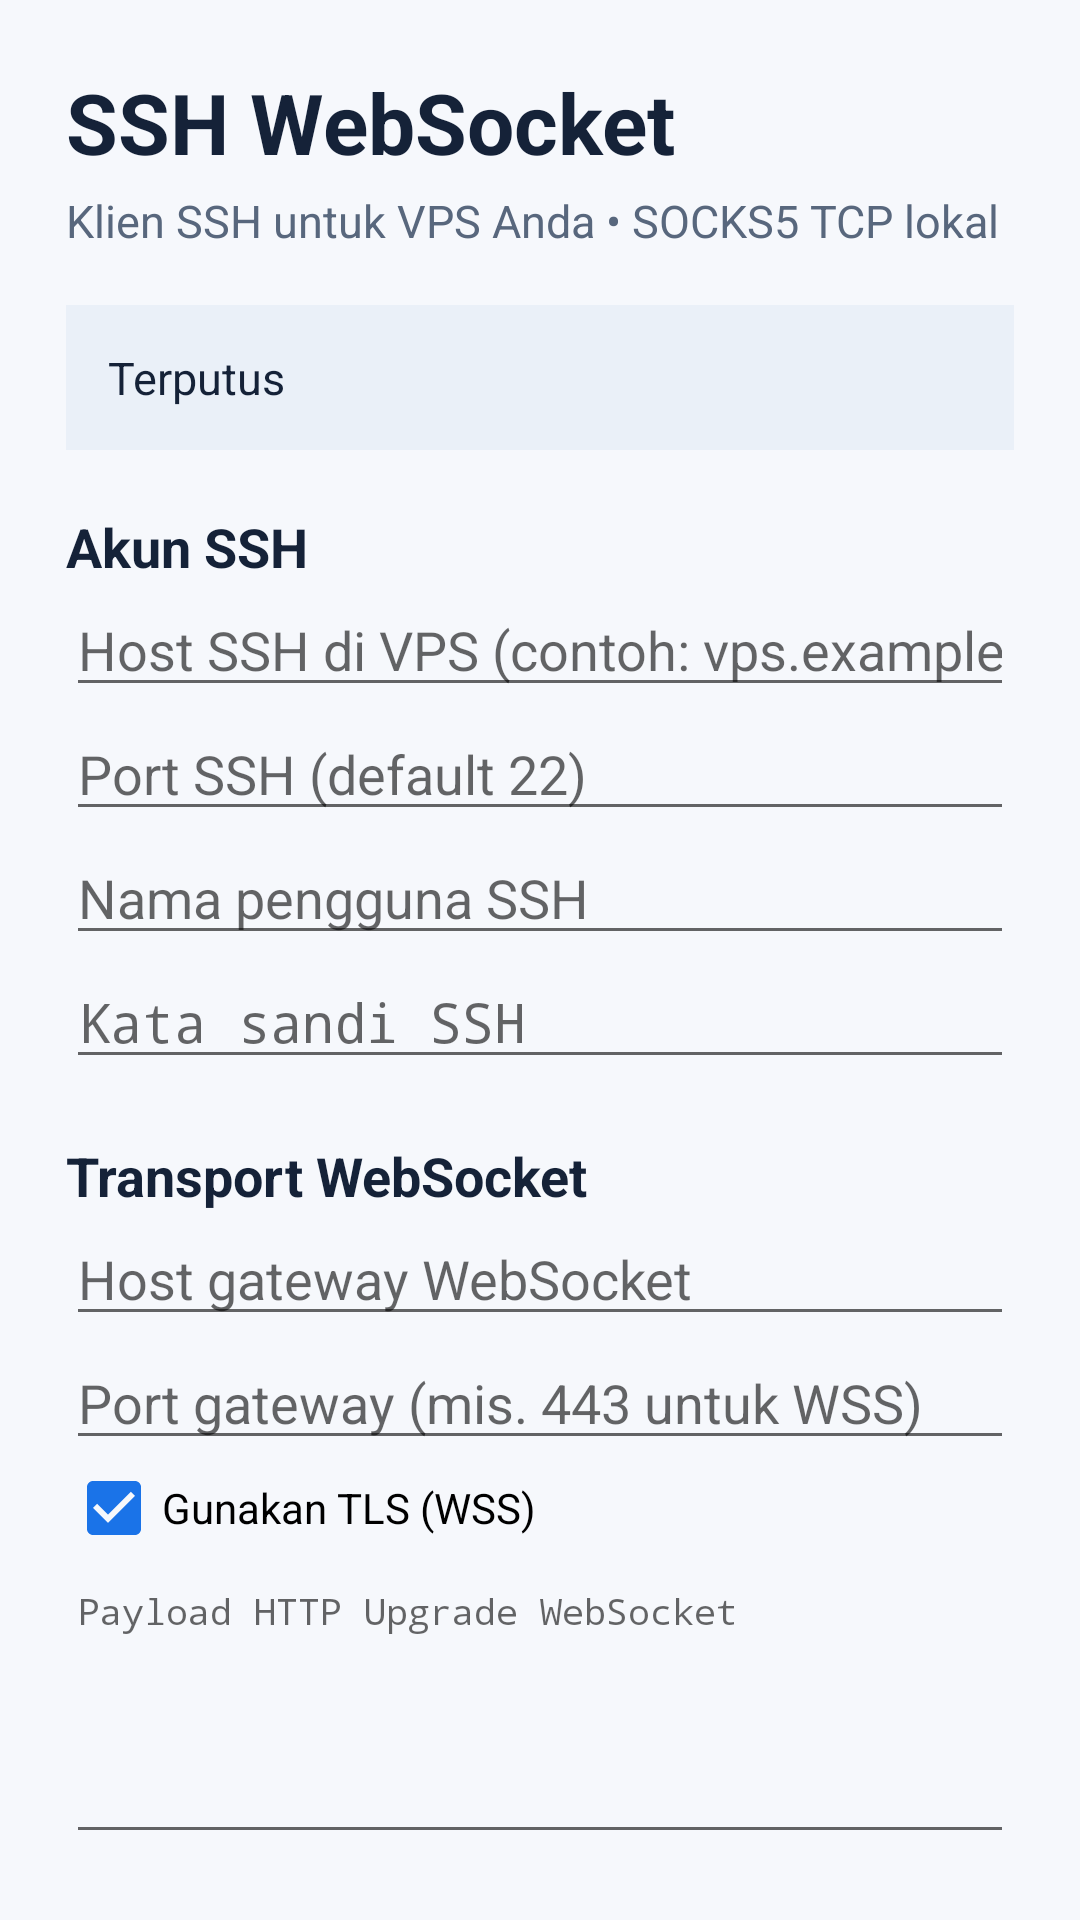

Layout XML and referenced resources for this Android screen:
<!-- AndroidManifest.xml: application theme AppTheme -->
<!-- res/layout/form_header.xml -->
<?xml version="1.0" encoding="utf-8"?>
<LinearLayout xmlns:android="http://schemas.android.com/apk/res/android"
    android:layout_width="match_parent"
    android:layout_height="wrap_content"
    android:orientation="vertical"
    android:padding="22dp">

        <TextView
            android:layout_width="match_parent"
            android:layout_height="wrap_content"
            android:text="@string/app_title"
            android:textColor="#152238"
            android:textSize="28sp"
            android:textStyle="bold" />

        <TextView
            android:layout_width="match_parent"
            android:layout_height="wrap_content"
            android:layout_marginTop="4dp"
            android:text="@string/app_subtitle"
            android:textColor="#58677D"
            android:textSize="15sp" />

        <TextView
            android:id="@+id/status"
            android:layout_width="match_parent"
            android:layout_height="wrap_content"
            android:layout_marginTop="18dp"
            android:background="#EAF0F8"
            android:padding="14dp"
            android:text="@string/status_disconnected"
            android:textColor="#152238"
            android:textSize="15sp" />

        <TextView
            android:layout_width="match_parent"
            android:layout_height="wrap_content"
            android:layout_marginTop="20dp"
            android:text="@string/ssh_section"
            android:textColor="#152238"
            android:textSize="18sp"
            android:textStyle="bold" />

        <EditText
            android:id="@+id/ssh_host"
            android:layout_width="match_parent"
            android:layout_height="wrap_content"
            android:hint="@string/ssh_host_hint"
            android:inputType="textUri"
            android:singleLine="true" />

        <EditText
            android:id="@+id/ssh_port"
            android:layout_width="match_parent"
            android:layout_height="wrap_content"
            android:hint="@string/ssh_port_hint"
            android:inputType="number"
            android:singleLine="true" />

        <EditText
            android:id="@+id/ssh_user"
            android:layout_width="match_parent"
            android:layout_height="wrap_content"
            android:hint="@string/ssh_user_hint"
            android:inputType="text" />

        <EditText
            android:id="@+id/ssh_password"
            android:layout_width="match_parent"
            android:layout_height="wrap_content"
            android:hint="@string/ssh_password_hint"
            android:inputType="textPassword" />

        <TextView
            android:layout_width="match_parent"
            android:layout_height="wrap_content"
            android:layout_marginTop="20dp"
            android:text="@string/websocket_section"
            android:textColor="#152238"
            android:textSize="18sp"
            android:textStyle="bold" />

        <EditText
            android:id="@+id/ws_host"
            android:layout_width="match_parent"
            android:layout_height="wrap_content"
            android:hint="@string/ws_host_hint"
            android:inputType="textUri"
            android:singleLine="true" />

        <EditText
            android:id="@+id/ws_port"
            android:layout_width="match_parent"
            android:layout_height="wrap_content"
            android:hint="@string/ws_port_hint"
            android:inputType="number"
            android:singleLine="true" />

        <CheckBox
            android:id="@+id/ws_tls"
            android:layout_width="match_parent"
            android:layout_height="wrap_content"
            android:checked="true"
            android:text="@string/ws_tls" />

        <EditText
            android:id="@+id/ws_payload"
            android:layout_width="match_parent"
            android:layout_height="wrap_content"
            android:gravity="top|start"
            android:hint="@string/ws_payload_hint"
            android:inputType="textMultiLine|textNoSuggestions"
            android:minLines="7"
            android:maxLines="12"
            android:fontFamily="monospace"
            android:textSize="12sp" />

        <TextView
            android:layout_width="match_parent"
            android:layout_height="wrap_content"
            android:layout_marginTop="5dp"
            android:text="@string/ws_payload_help"
            android:textColor="#58677D"
            android:textSize="13sp" />

        <TextView
            android:layout_width="match_parent"
            android:layout_height="wrap_content"
            android:layout_marginTop="20dp"
            android:text="@string/security_section"
            android:textColor="#152238"
            android:textSize="18sp"
            android:textStyle="bold" />

        <EditText
            android:id="@+id/host_fingerprint"
            android:layout_width="match_parent"
            android:layout_height="wrap_content"
            android:hint="@string/fingerprint_hint"
            android:inputType="textVisiblePassword"
            android:singleLine="true"
            android:fontFamily="monospace" />

        <TextView
            android:id="@+id/observed_fingerprint"
            android:layout_width="match_parent"
            android:layout_height="wrap_content"
            android:layout_marginTop="6dp"
            android:textColor="#58677D"
            android:textSize="13sp" />

        <Button
            android:id="@+id/save_button"
            android:layout_width="match_parent"
            android:layout_height="wrap_content"
            android:layout_marginTop="18dp"
            android:text="@string/save_profile" />

        <Button
            android:id="@+id/connect_button"
            android:layout_width="match_parent"
            android:layout_height="wrap_content"
            android:text="@string/connect" />

        <Button
            android:id="@+id/clear_button"
            style="@android:style/Widget.Material.Button.Borderless"
            android:layout_width="match_parent"
            android:layout_height="wrap_content"
            android:text="@string/clear_profile" />

        <TextView
            android:layout_width="match_parent"
            android:layout_height="wrap_content"
            android:layout_marginTop="14dp"
            android:lineSpacingExtra="3dp"
            android:text="@string/usage_note"
            android:textColor="#58677D"
            android:textSize="13sp" />

        <TextView
            android:layout_width="match_parent"
            android:layout_height="wrap_content"
            android:layout_marginTop="24dp"
            android:text="@string/log_section"
            android:textColor="#152238"
            android:textSize="18sp"
            android:textStyle="bold" />

        <TextView
            android:id="@+id/log_view"
            android:layout_width="match_parent"
            android:layout_height="260dp"
            android:layout_marginTop="8dp"
            android:background="#0E1621"
            android:fontFamily="monospace"
            android:padding="10dp"
            android:textColor="#C9D6E4"
            android:textSize="11sp"
            android:scrollbars="vertical"
            android:fadeScrollbars="false" />

        <Button
            android:id="@+id/vpn_button"
            android:layout_width="match_parent"
            android:layout_height="wrap_content"
            android:layout_marginTop="4dp"
            android:backgroundTint="#1565C0"
            android:text="@string/vpn_mode"
            android:textColor="#FFFFFF" />

        <Button
            android:id="@+id/log_clear_button"
            style="@android:style/Widget.Material.Button.Borderless"
            android:layout_width="wrap_content"
            android:layout_height="wrap_content"
            android:layout_gravity="end"
            android:text="@string/log_clear" />
    </LinearLayout>
<!-- resources referenced by this layout -->
<resources>
  <string name="app_subtitle">Klien SSH untuk VPS Anda • SOCKS5 TCP lokal</string>
  <string name="app_title">SSH WebSocket</string>
  <string name="clear_profile">Hapus profil tersimpan</string>
  <string name="connect">Hubungkan SSH</string>
  <string name="fingerprint_hint">Fingerprint host key SSH: SHA256:… (wajib)</string>
  <string name="log_clear">Bersihkan Log</string>
  <string name="log_section">Log Koneksi</string>
  <string name="save_profile">Simpan profil terenkripsi</string>
  <string name="security_section">Keamanan host SSH</string>
  <string name="ssh_host_hint">Host SSH di VPS (contoh: vps.example.com)</string>
  <string name="ssh_password_hint">Kata sandi SSH</string>
  <string name="ssh_port_hint">Port SSH (default 22)</string>
  <string name="ssh_section">Akun SSH</string>
  <string name="ssh_user_hint">Nama pengguna SSH</string>
  <string name="status_disconnected">Terputus</string>
  <string name="usage_note">Aplikasi ini tidak membuat VPN dan tidak merutekan seluruh perangkat. Setelah tersambung, hanya aplikasi yang Anda atur sendiri untuk memakai proxy SOCKS5 127.0.0.1:1080 yang akan mengirim koneksi TCP melalui SSH. UDP tidak diteruskan. VPS harus menyediakan gateway WebSocket yang meneruskan WebSocket biner ke layanan SSH. Gunakan hanya VPS dan jaringan yang Anda berwenang akses.</string>
  <string name="vpn_mode">Mode VPN (route semua aplikasi)</string>
  <string name="websocket_section">Transport WebSocket</string>
  <string name="ws_host_hint">Host gateway WebSocket</string>
  <string name="ws_payload_help">Token: [host], [port], [key], [ssh_host], [crlf]. Payload harus melakukan Upgrade WebSocket standar; gateway perlu meneruskan frame biner ke port SSH.</string>
  <string name="ws_payload_hint">Payload HTTP Upgrade WebSocket</string>
  <string name="ws_port_hint">Port gateway (mis. 443 untuk WSS)</string>
  <string name="ws_tls">Gunakan TLS (WSS)</string>
  <style name="AppTheme" parent="android:style/Theme.Material.Light.NoActionBar">
          <item name="android:colorAccent">#1A73E8</item>
          <item name="android:navigationBarColor">#152238</item>
          <item name="android:windowBackground">#F6F8FC</item>
      </style>
</resources>
